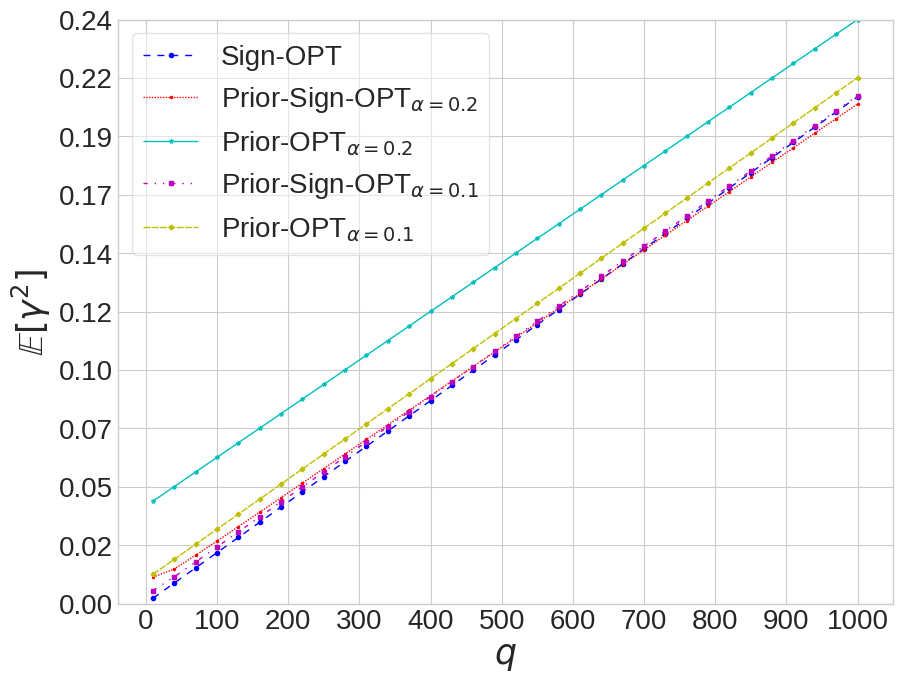

The matplotlib source for this figure:
from collections import OrderedDict

from scipy.special import gammaln
from scipy.special import gamma
from scipy.special import gammaln
import math
import numpy as np
from matplotlib.ticker import StrMethodFormatter
import matplotlib.pyplot as plt
from mpl_toolkits.axes_grid1.inset_locator import mark_inset
from mpl_toolkits.axes_grid1.inset_locator import inset_axes


linestyle_dict = OrderedDict(
    [('solid',               (0, ())),
     ('loosely dotted',      (0, (1, 10))),
     ('dotted',              (0, (1, 5))),
     ('densely dotted',      (0, (1, 1))),

     ('loosely dashed',      (0, (5, 10))),
     ('dashed',              (0, (5, 5))),
     ('densely dashed',      (0, (5, 1))),

     ('loosely dashdotted',  (0, (3, 10, 1, 10))),
     ("dashdot","dashdot"),
     ('dashdotted',          (0, (3, 5, 1, 5))),
     ('densely dashdotted',  (0, (3, 1, 1, 1))),

     ('loosely dashdotdotted', (0, (3, 10, 1, 10, 1, 10))),
     ('dashdotdotted',         (0, (3, 5, 1, 5, 1, 5))),
     ('densely dashdotdotted', (0, (3, 1, 1, 1, 1, 1)))])

def sign_opt_expectation_gamma(q, d):
    expectation_gamma =  math.sqrt(q) * np.exp(gammaln(d/2.0) - gammaln((d+1)/2.0)) * (1/ math.sqrt(math.pi))
    expectation_gamma_square = 1/float(d) * (2/math.pi * (q - 1) + 1)
    return expectation_gamma, expectation_gamma_square

def prior_sign_opt_expectation_gamma(alpha,q,d):
    expectation_gamma = 1/math.sqrt(q) * (abs(alpha) + (q-1) * math.sqrt(1-alpha ** 2) * np.exp(gammaln((d - 1) / 2) - (gammaln(d / 2))) * (1/ math.sqrt(math.pi)))
    # expectation_gamma_square = 1/float(q) * (alpha**2 + (q-1)/float(d-1) *(2/math.pi*(q-2)+1)*(1-alpha**2)
    #                                          + 2*abs(alpha)*(q-1)*math.sqrt(1-alpha**2)*gamma((d-1)/2)/(gamma(d/2)*math.sqrt(math.pi)))
    expectation_gamma_square = 1 / float(q) * (
                alpha ** 2 + (q - 1) / float(d - 1) * (2 / math.pi * (q - 2) + 1) * (1 - alpha ** 2)
                + 2 * abs(alpha) * (q - 1) * math.sqrt(1 - alpha ** 2) *
                np.exp(gammaln((d - 1) / 2) - (gammaln(d / 2))) / math.sqrt(math.pi))
    return expectation_gamma, expectation_gamma_square

def prior_opt_expectation_gamma_square(alpha, q, d):
    expectation_gamma_square = alpha ** 2 + 1/(d-1) * (2/math.pi * (q-2)+1)*(1-alpha**2)
    return expectation_gamma_square


if __name__ == '__main__':
    d = 3072
    # d = 224*224*3
    alpha_2 = 0.2
    alpha_5 = 0.1

    q_list =np.arange(10,1020,30)
    # q_list = np.arange(10, 1001, 10)
    prior_sign_opt_gamma_square_list_2 = []
    prior_opt_gamma_square_list_2 = []
    prior_sign_opt_gamma_square_list_5 = []
    prior_opt_gamma_square_list_5 = []
    sign_opt_gamma_square_list = []
    for q in q_list:
        sign_opt_gamma_square = sign_opt_expectation_gamma(q, d)[1]
        sign_opt_gamma_square_list.append(sign_opt_gamma_square)
        prior_sign_opt_gamma_square_2 = prior_sign_opt_expectation_gamma(alpha_2,q,d)[1]
        prior_opt_gamma_square_2 = prior_opt_expectation_gamma_square(alpha_2,q,d)
        prior_sign_opt_gamma_square_list_2.append(prior_sign_opt_gamma_square_2)
        prior_opt_gamma_square_list_2.append(prior_opt_gamma_square_2)

        prior_sign_opt_gamma_square_5 = prior_sign_opt_expectation_gamma(alpha_5, q, d)[1]
        prior_opt_gamma_square_5 = prior_opt_expectation_gamma_square(alpha_5, q, d)
        prior_sign_opt_gamma_square_list_5.append(prior_sign_opt_gamma_square_5)
        prior_opt_gamma_square_list_5.append(prior_opt_gamma_square_5)
    x = q_list
    y_sign_opt = np.array(sign_opt_gamma_square_list)
    y_prior_sign_opt_2 = np.array(prior_sign_opt_gamma_square_list_2)
    y_prior_opt_2 = np.array(prior_opt_gamma_square_list_2)
    y_prior_sign_opt_5 = np.array(prior_sign_opt_gamma_square_list_5)
    y_prior_opt_5 = np.array(prior_opt_gamma_square_list_5)
    plt.style.use('seaborn-v0_8-whitegrid')
    plt.figure(figsize=(10, 8))
    colors = ['b', 'r', 'c', 'm', 'y', 'k', 'orange', "pink", "brown", "slategrey", "cornflowerblue",
              "greenyellow", "darkgoldenrod", "r", "slategrey", "navy", "darkseagreen", "xkcd:blueberry", "grey",
              "indigo",
              "olivedrab"]
    markers = ['o', '.', '*', 's', "P", "p", "X", "h", "D", "H", "^", "<", "d", ".", "+", "x", "v", "1", "2", "3", "4"]
    linestyles = [ "dashed", "densely dotted","solid", "dashdotdotted", "densely dashed", "densely dashdotdotted"]

    xtick = np.array([0,100,200,300,400,500,600,700,800,900,1000])
    max_y = max(np.max(y_prior_opt_2).item(), np.max(y_prior_opt_5).item())
    plt.plot(x, y_sign_opt, label="Sign-OPT", color=colors[0],
                 linestyle=linestyle_dict[linestyles[0]], linewidth=1,
                 marker=markers[0], markersize=3)
    plt.plot(x, y_prior_sign_opt_2, label=r"Prior-Sign-OPT$_{\alpha=0.2}$", color=colors[1],
             linestyle=linestyle_dict[linestyles[1]], linewidth=1,
             marker=markers[1], markersize=3)
    plt.plot(x, y_prior_opt_2, label=r"Prior-OPT$_{\alpha=0.2}$", color=colors[2],
             linestyle=linestyle_dict[linestyles[2]], linewidth=1,
             marker=markers[2], markersize=3)

    plt.plot(x, y_prior_sign_opt_5, label=r"Prior-Sign-OPT$_{\alpha=0.1}$", color=colors[3],
             linestyle=linestyle_dict[linestyles[3]], linewidth=1,
             marker=markers[3], markersize=3)
    plt.plot(x, y_prior_opt_5, label=r"Prior-OPT$_{\alpha=0.1}$", color=colors[4],
             linestyle=linestyle_dict[linestyles[4]], linewidth=1,
             marker=markers[4], markersize=3)

    plt.gca().yaxis.set_major_formatter(StrMethodFormatter('{x:,.2f}'))
    plt.ylim(0, max_y)
    plt.gcf().subplots_adjust(bottom=0.15)
    print("max y is {}".format(max_y))
    plt.xticks(xtick, xtick, fontsize=20)
    plt.yticks(np.linspace(0, max_y,11),fontsize=20)
    plt.xlabel(r"$q$", fontsize=25)
    plt.ylabel(r"$\mathbb{E}[\gamma^2]$", fontsize=25)
    plt.legend(loc='upper left', prop={'size': 20},  framealpha=0.5, fancybox=True, frameon=True)
    plt.savefig("D:\\黑盒攻击论文\\hard-label attacks\\Prior-OPT\\NeurIPS 2024\\figures\\ablation_study\\E_gamma_square\\query_vs_gamma_d={}.pdf".format(d), dpi=200)
    plt.close()
